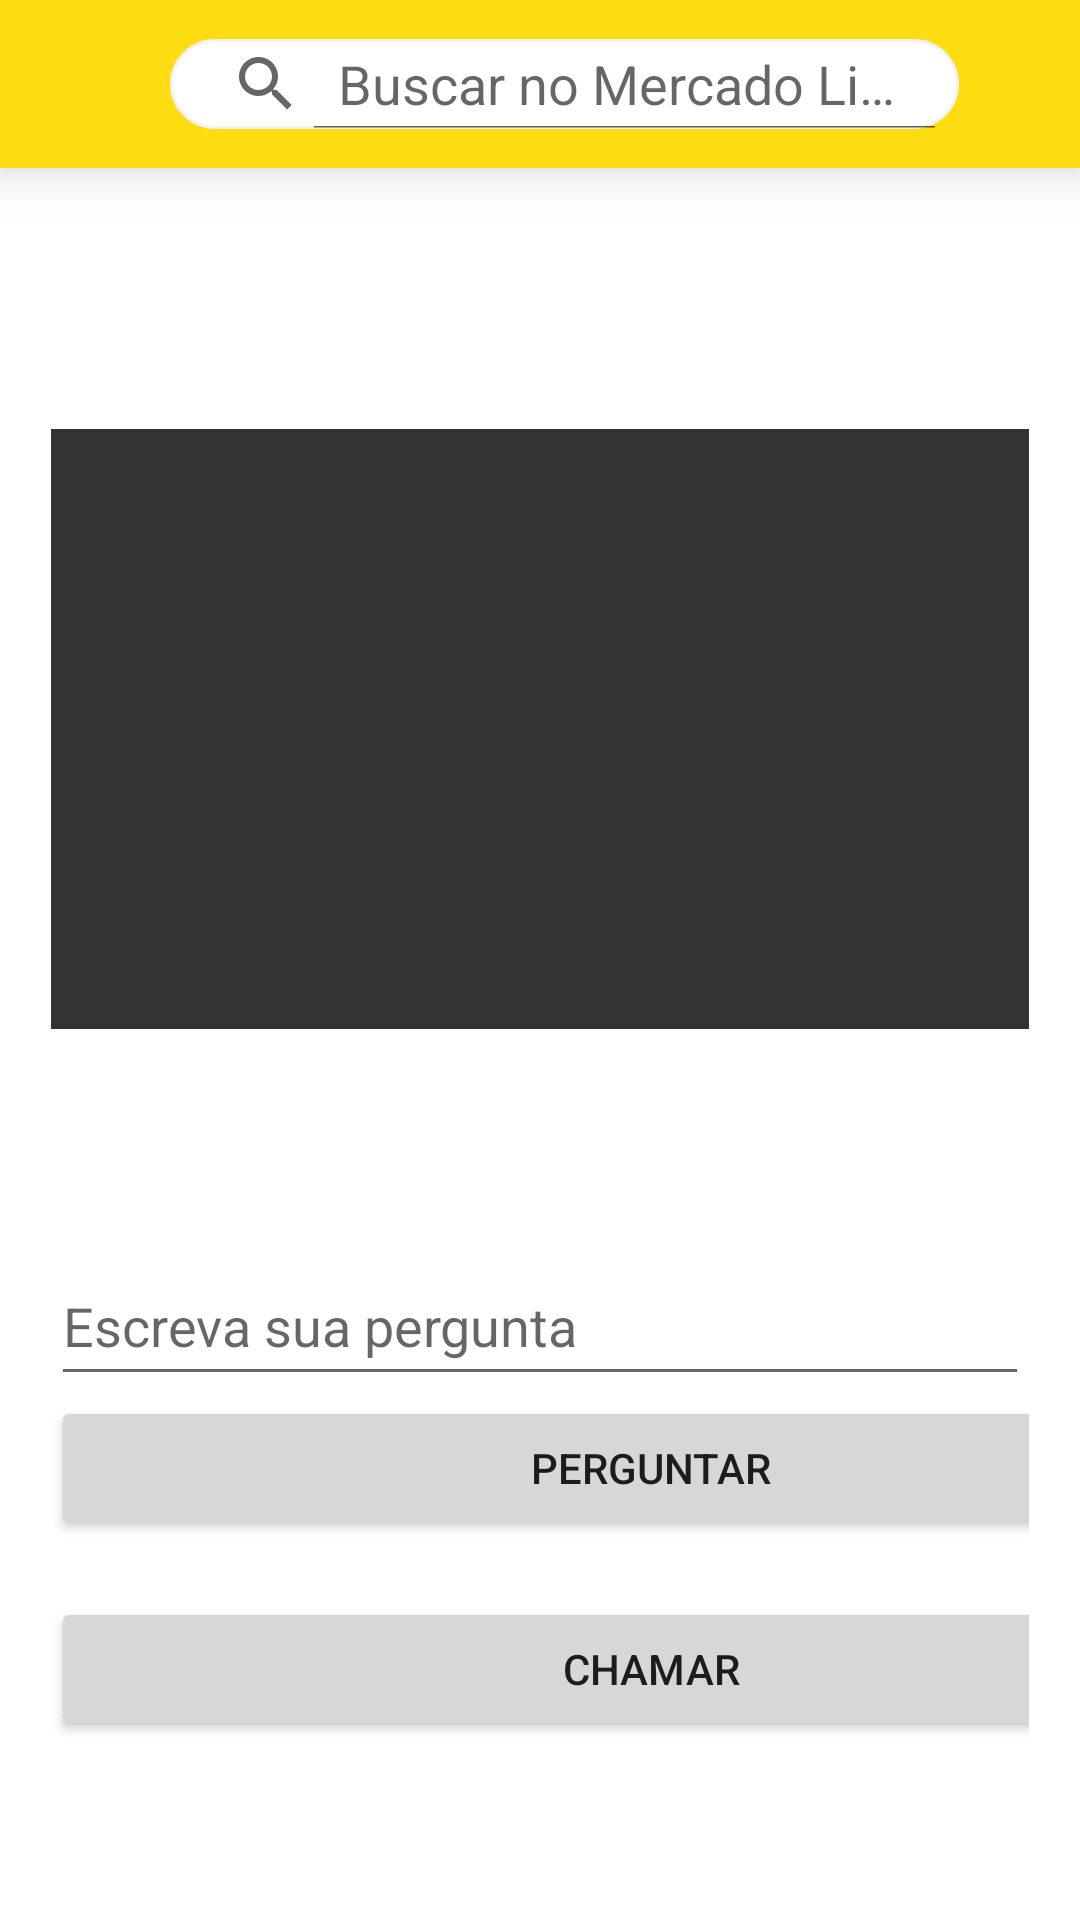

The Android layout XML behind this screen, and the referenced resources:
<!-- AndroidManifest.xml: activity theme Theme.JobReadiness -->
<!-- res/layout/activity_car_detail.xml -->
<?xml version="1.0" encoding="utf-8"?>
<androidx.constraintlayout.widget.ConstraintLayout xmlns:android="http://schemas.android.com/apk/res/android"
    xmlns:app="http://schemas.android.com/apk/res-auto"
    xmlns:tools="http://schemas.android.com/tools"
    android:layout_width="match_parent"
    android:layout_height="match_parent">

    <include
        android:id="@+id/header_true"
        layout="@layout/content_search_toolbar"
        android:layout_width="match_parent"
        android:layout_height="wrap_content"
        app:layout_constraintEnd_toEndOf="parent"
        app:layout_constraintStart_toStartOf="parent"
        app:layout_constraintTop_toTopOf="parent" />

    <ScrollView
        android:layout_width="match_parent"
        android:layout_height="0dp"
        android:layout_marginTop="0dp"
        app:layout_constraintBottom_toBottomOf="parent"
        app:layout_constraintStart_toStartOf="parent"
        app:layout_constraintTop_toBottomOf="@id/header_true">


        <LinearLayout
            android:layout_width="wrap_content"
            android:layout_height="wrap_content"
            android:orientation="vertical"
            android:padding="17dp"
            app:layout_constraintBottom_toBottomOf="parent"
            app:layout_constraintEnd_toEndOf="parent"
            app:layout_constraintStart_toStartOf="parent"
            app:layout_constraintTop_toBottomOf="@+id/view_header">


            <TextView
                android:id="@+id/text_subtitle"
                android:layout_width="match_parent"
                android:layout_height="wrap_content"
                app:layout_constraintStart_toEndOf="@id/image_product"
                tools:text="appname" />


            <TextView
                android:id="@+id/text_title"
                android:layout_width="match_parent"
                android:layout_height="wrap_content"
                android:layout_marginTop="12dp"
                android:textSize="20sp"
                android:textStyle="bold"
                app:layout_constraintStart_toEndOf="@id/image_product"
                app:layout_constraintTop_toTopOf="parent"
                tools:text="Title" />


            <ImageView
                android:id="@+id/image_product"
                android:layout_width="394dp"
                android:layout_height="200dp"
                android:layout_marginTop="12dp"
                android:background="@color/dark_600"
                app:layout_constraintStart_toStartOf="parent"
                app:layout_constraintTop_toTopOf="parent" />

            <TextView
                android:id="@+id/price_text"
                android:layout_width="wrap_content"
                android:layout_height="wrap_content"
                android:layout_marginTop="12dp"
                android:textSize="30sp"
                tools:text="Price" />


            <LinearLayout
                android:layout_width="wrap_content"
                android:layout_height="wrap_content"
                android:orientation="vertical">

                <EditText
                    android:id="@+id/ask_text_field"
                    android:layout_width="match_parent"
                    android:layout_height="50dp"
                    android:layout_marginTop="20dp"
                    android:hint="@string/escreva_sua_pergunta" />


                <Button
                    android:id="@+id/button_question"
                    android:layout_width="400dp"
                    android:layout_height="wrap_content"
                    android:layout_marginBottom="19dp"
                    android:text="@string/perguntar" />

                <Button
                    android:layout_width="400dp"
                    android:layout_height="wrap_content"
                    android:layout_marginBottom="30dp"
                    android:text="Chamar" />


            </LinearLayout>
        </LinearLayout>
    </ScrollView>

</androidx.constraintlayout.widget.ConstraintLayout>
<!-- res/layout/content_search_toolbar.xml (included above) -->
<?xml version="1.0" encoding="utf-8"?>
<androidx.appcompat.widget.Toolbar xmlns:android="http://schemas.android.com/apk/res/android"
    xmlns:app="http://schemas.android.com/apk/res-auto"
    android:layout_width="match_parent"
    android:layout_height="44dp"
    android:background="@color/yellow_400"
    android:elevation="10dp">

    <androidx.constraintlayout.widget.ConstraintLayout
        android:layout_width="match_parent"
        android:layout_height="match_parent">

        <ImageView
            android:id="@+id/image_menu"
            android:layout_width="wrap_content"
            android:layout_height="wrap_content"
            android:backgroundTint="@color/grey_800"
            app:layout_constraintBottom_toBottomOf="parent"
            app:layout_constraintEnd_toStartOf="@id/search_view"
            app:layout_constraintStart_toStartOf="parent"
            app:layout_constraintTop_toTopOf="parent" />

        <SearchView
            android:id="@+id/search_view"
            android:layout_width="263dp"
            android:layout_height="30dp"
            android:background="@drawable/background_search"
            android:iconifiedByDefault="false"
            android:queryHint="@string/share_on_ml"
            app:layout_constraintBottom_toBottomOf="parent"
            app:layout_constraintEnd_toStartOf="@id/image_cart"
            app:layout_constraintStart_toEndOf="@id/image_menu"
            app:layout_constraintTop_toTopOf="parent" />

        <ImageView
            android:id="@+id/image_cart"
            android:layout_width="wrap_content"
            android:layout_height="wrap_content"
            app:layout_constraintBottom_toBottomOf="parent"
            app:layout_constraintEnd_toEndOf="parent"
            app:layout_constraintStart_toEndOf="@+id/search_view"
            app:layout_constraintTop_toTopOf="parent" />

    </androidx.constraintlayout.widget.ConstraintLayout>

</androidx.appcompat.widget.Toolbar>
<!-- resources referenced by this layout -->
<resources>
  <color name="dark_600">#333333</color>
  <color name="grey_800">#3B3B3C</color>
  <color name="yellow_400">#FDDD11</color>
  <!-- drawable background_search (drawable) -->
  <?xml version="1.0" encoding="utf-8"?>
  <shape xmlns:android="http://schemas.android.com/apk/res/android" >
  
      <corners android:radius="22dp" />
  
      <gradient
          android:angle="90"
          android:endColor="#FFFFFF"
          android:startColor="#FFFFFF" />
  
      <stroke
          android:width="1dp"
          android:color="#F2F2F2" />
  
  </shape>
  <string name="escreva_sua_pergunta">Escreva sua pergunta</string>
  <string name="perguntar">Perguntar</string>
  <string name="share_on_ml">Buscar no Mercado Livre</string>
  <style name="Theme.JobReadiness" parent="Theme.MaterialComponents.DayNight.NoActionBar">
          
          <item name="colorPrimary">@color/blue_400</item>
          <item name="colorPrimaryVariant">@color/yellow_500
          </item>
          <item name="colorOnPrimary">@android:color/white</item>
          
          <item name="colorSecondary">@color/grey_100</item>
          <item name="colorSecondaryVariant">@color/grey_200</item>
          <item name="colorOnSecondary">@color/dark_600</item>
          
          <item name="android:windowLightStatusBar" tools:targetApi="m">true</item>
          <item name="android:statusBarColor" tools:targetApi="l">?attr/colorPrimaryVariant</item>
          
      </style>
  <color name="blue_400">#3483FA</color>
  <color name="yellow_500">#F5D218</color>
  <color name="grey_100">#F2F2F2</color>
  <color name="grey_200">#999B9C</color>
</resources>
